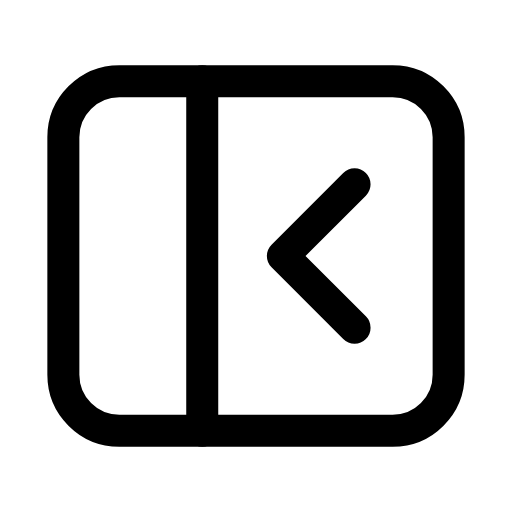
t = 0.00 s
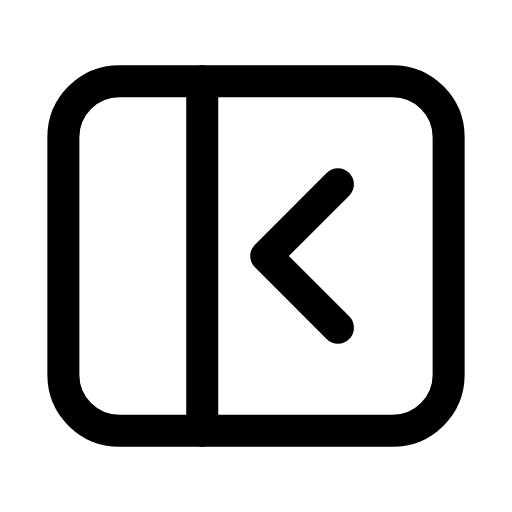
t = 0.26 s
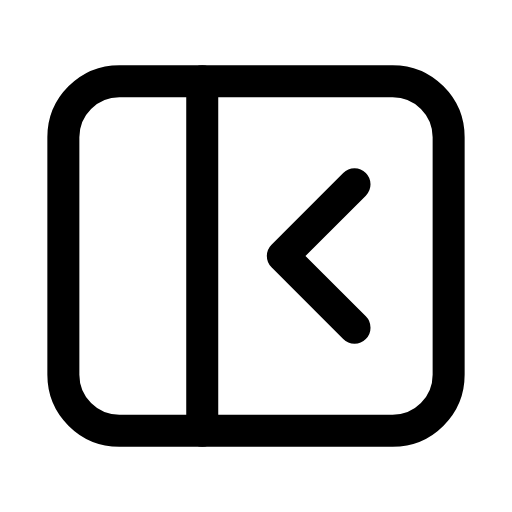
t = 0.53 s
t = 0.78 s: frame unchanged from t = 0.00 s, image omitted
t = 1.06 s: frame unchanged from t = 0.00 s, image omitted
t = 1.33 s: frame unchanged from t = 0.00 s, image omitted

The animated SVG that drew these frames (rendered in a browser with its animation timeline set to each time). Animation: 1 SMIL element (animateTransform=1); one cycle of 1.60 s, repeats indefinitely.

<svg xmlns="http://www.w3.org/2000/svg" width="24" height="24" viewBox="0 0 24 24" fill="none"><g transform="translate(-0.6 -0.6) scale(1.05)"><rect stroke="currentColor" stroke-width="1.429" stroke-linecap="round" stroke-linejoin="round" fill="none" x="3.4" y="4.2" width="17.2" height="15.6" rx="2.5"></rect><line stroke="currentColor" stroke-width="1.429" stroke-linecap="round" stroke-linejoin="round" fill="none" x1="9.6" x2="9.6" y1="4.2" y2="19.8"></line><g><animateTransform attributeName="transform" type="translate" values="0 0;0 0;-0.9 0;0 0;0 0;0 0;0 0;-0.9 0;0 0;0 0;0 0" keyTimes="0;0.135;0.2475;0.36;0.45;0.6;0.66;0.735;0.81;0.9;1" dur="1.6s" repeatCount="indefinite" calcMode="spline" keySplines="0.16 1 0.3 1;0.16 1 0.3 1;0.16 1 0.3 1;0.16 1 0.3 1;0.16 1 0.3 1;0.16 1 0.3 1;0.16 1 0.3 1;0.16 1 0.3 1;0.16 1 0.3 1;0.16 1 0.3 1"/><path stroke="currentColor" stroke-width="1.429" stroke-linecap="round" stroke-linejoin="round" fill="none" d="M16.4 8.8L13.2 12L16.4 15.2"></path></g></g></svg>
